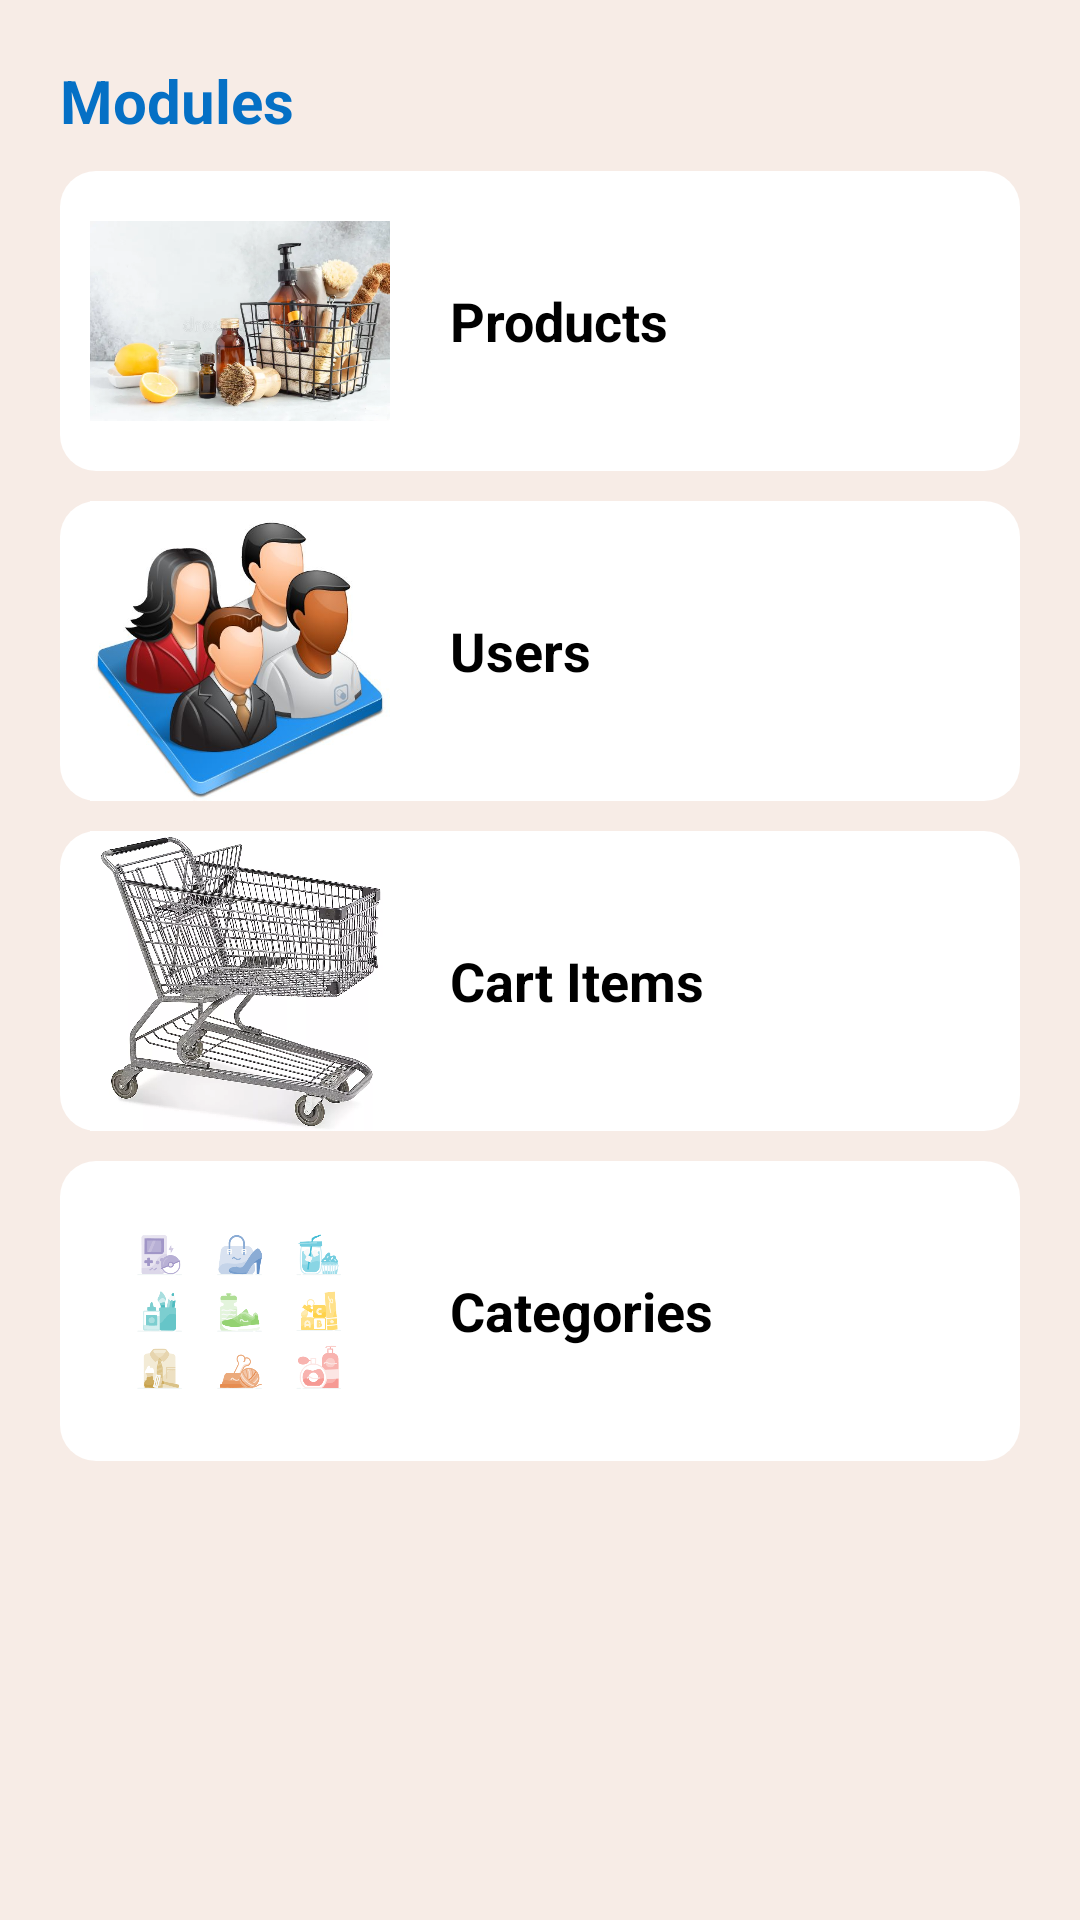

Write the Android layout XML for this screen, with the resource values it uses.
<!-- AndroidManifest.xml: application theme Base.Theme.Task_8_march_2024 -->
<!-- res/layout/activity_first_screen.xml -->
<?xml version="1.0" encoding="utf-8"?>
<RelativeLayout xmlns:android="http://schemas.android.com/apk/res/android"
    xmlns:app="http://schemas.android.com/apk/res-auto"
    xmlns:tools="http://schemas.android.com/tools"
    android:layout_width="match_parent"
    android:background="@color/gray"
    android:layout_height="match_parent">

    <TextView
        android:layout_width="match_parent"
        android:textColor="@color/colorPrimary"
        android:textStyle="bold"
        android:layout_marginTop="20dp"
        android:textSize="20dp"
        android:id="@+id/txtModules"
        android:layout_marginStart="20dp"
        android:layout_height="wrap_content"
        android:text="@string/modules"/>


    <LinearLayout
        android:layout_width="match_parent"
        android:orientation="horizontal"
        android:minHeight="80dp"
        android:id="@+id/itemProducts"
        android:layout_below="@id/txtModules"
        android:gravity="start|center"
        android:layout_marginStart="20dp"
        android:layout_marginTop="10dp"
        android:layout_marginEnd="20dp"
        android:background="@drawable/bg_drw"
        android:layout_height="wrap_content">

        <ImageView
            android:layout_width="100dp"
            android:layout_marginStart="10dp"
            android:src="@drawable/img"
            android:layout_height="100dp"/>

        <TextView
            android:layout_width="match_parent"
            android:text="@string/products"
            android:textStyle="bold"
            android:layout_marginStart="20dp"
            android:textColor="@color/black"
            android:textSize="18sp"
            android:layout_height="wrap_content"/>

    </LinearLayout>


    <LinearLayout
        android:layout_width="match_parent"
        android:orientation="horizontal"
        android:minHeight="80dp"
        android:id="@+id/itemUsers"
        android:layout_below="@id/itemProducts"
        android:gravity="start|center"
        android:layout_marginStart="20dp"
        android:layout_marginTop="10dp"
        android:layout_marginEnd="20dp"
        android:background="@drawable/bg_drw"
        android:layout_height="wrap_content">

        <ImageView
            android:layout_width="100dp"
            android:layout_marginStart="10dp"
            android:src="@drawable/img_1"
            android:layout_height="100dp"/>

        <TextView
            android:layout_width="match_parent"
            android:text="@string/users"
            android:textStyle="bold"
            android:layout_marginStart="20dp"
            android:textColor="@color/black"
            android:textSize="18sp"
            android:layout_height="wrap_content"/>

    </LinearLayout>

    <LinearLayout
        android:layout_width="match_parent"
        android:orientation="horizontal"
        android:minHeight="80dp"
        android:id="@+id/itemCarts"
        android:layout_below="@id/itemUsers"
        android:gravity="start|center"
        android:layout_marginStart="20dp"
        android:layout_marginTop="10dp"
        android:layout_marginEnd="20dp"
        android:background="@drawable/bg_drw"
        android:layout_height="wrap_content">

        <ImageView
            android:layout_width="100dp"
            android:layout_marginStart="10dp"
            android:src="@drawable/img_2"
            android:layout_height="100dp"/>

        <TextView
            android:layout_width="match_parent"
            android:text="@string/cart_items"
            android:textStyle="bold"
            android:layout_marginStart="20dp"
            android:textColor="@color/black"
            android:textSize="18sp"
            android:layout_height="wrap_content"/>

    </LinearLayout>

    <LinearLayout
        android:layout_width="match_parent"
        android:orientation="horizontal"
        android:minHeight="80dp"
        android:id="@+id/itemCategories"
        android:layout_below="@id/itemCarts"
        android:gravity="start|center"
        android:layout_marginStart="20dp"
        android:layout_marginTop="10dp"
        android:layout_marginEnd="20dp"
        android:background="@drawable/bg_drw"
        android:layout_height="wrap_content">

        <ImageView
            android:layout_width="100dp"
            android:layout_marginStart="10dp"
            android:src="@drawable/img_3"
            android:layout_height="100dp"/>

        <TextView
            android:layout_width="match_parent"
            android:text="@string/categories"
            android:textStyle="bold"
            android:layout_marginStart="20dp"
            android:textColor="@color/black"
            android:textSize="18sp"
            android:layout_height="wrap_content"/>

    </LinearLayout>
</RelativeLayout>
<!-- resources referenced by this layout -->
<resources>
  <color name="black">#FF000000</color>
  <color name="colorPrimary">#0570C5</color>
  <color name="gray">#f7ece6</color>
  <!-- drawable bg_drw (drawable) -->
  <?xml version="1.0" encoding="utf-8"?>
  <shape xmlns:android="http://schemas.android.com/apk/res/android"
      android:shape="rectangle">
  
  
  <solid android:color="@color/white"/>
  
  
      <corners android:radius="12dp"/>
  </shape>
  <!-- drawable img: png bitmap (drawable, 606534 bytes) -->
  <!-- drawable img_1: png bitmap (drawable, 305504 bytes) -->
  <!-- drawable img_2: png bitmap (drawable, 877380 bytes) -->
  <!-- drawable img_3: png bitmap (drawable, 35483 bytes) -->
  <string name="cart_items">Cart Items</string>
  <string name="categories">Categories</string>
  <string name="modules">Modules</string>
  <string name="products">Products</string>
  <string name="users">Users</string>
  <style name="Base.Theme.Task_8_march_2024" parent="@style/Theme.AppCompat.Light.DarkActionBar">
          
           <item name="colorPrimary">@color/colorPrimary</item>
          <item name="android:windowBackground">@color/white</item>
          <item name="android:actionBarStyle">@style/MyActionBar</item>
          <item name="actionBarStyle">@style/MyActionBar</item>
  
          <item name="android:statusBarColor">@color/colorPrimary</item>
  
      </style>
  <color name="white">#FFFFFFFF</color>
  <style name="MyActionBar" parent="@style/Widget.AppCompat.Light.ActionBar.Solid.Inverse">
          <item name="android:background">@color/colorPrimary</item>
  
          
          <item name="background">@color/colorPrimary</item>
      </style>
</resources>
